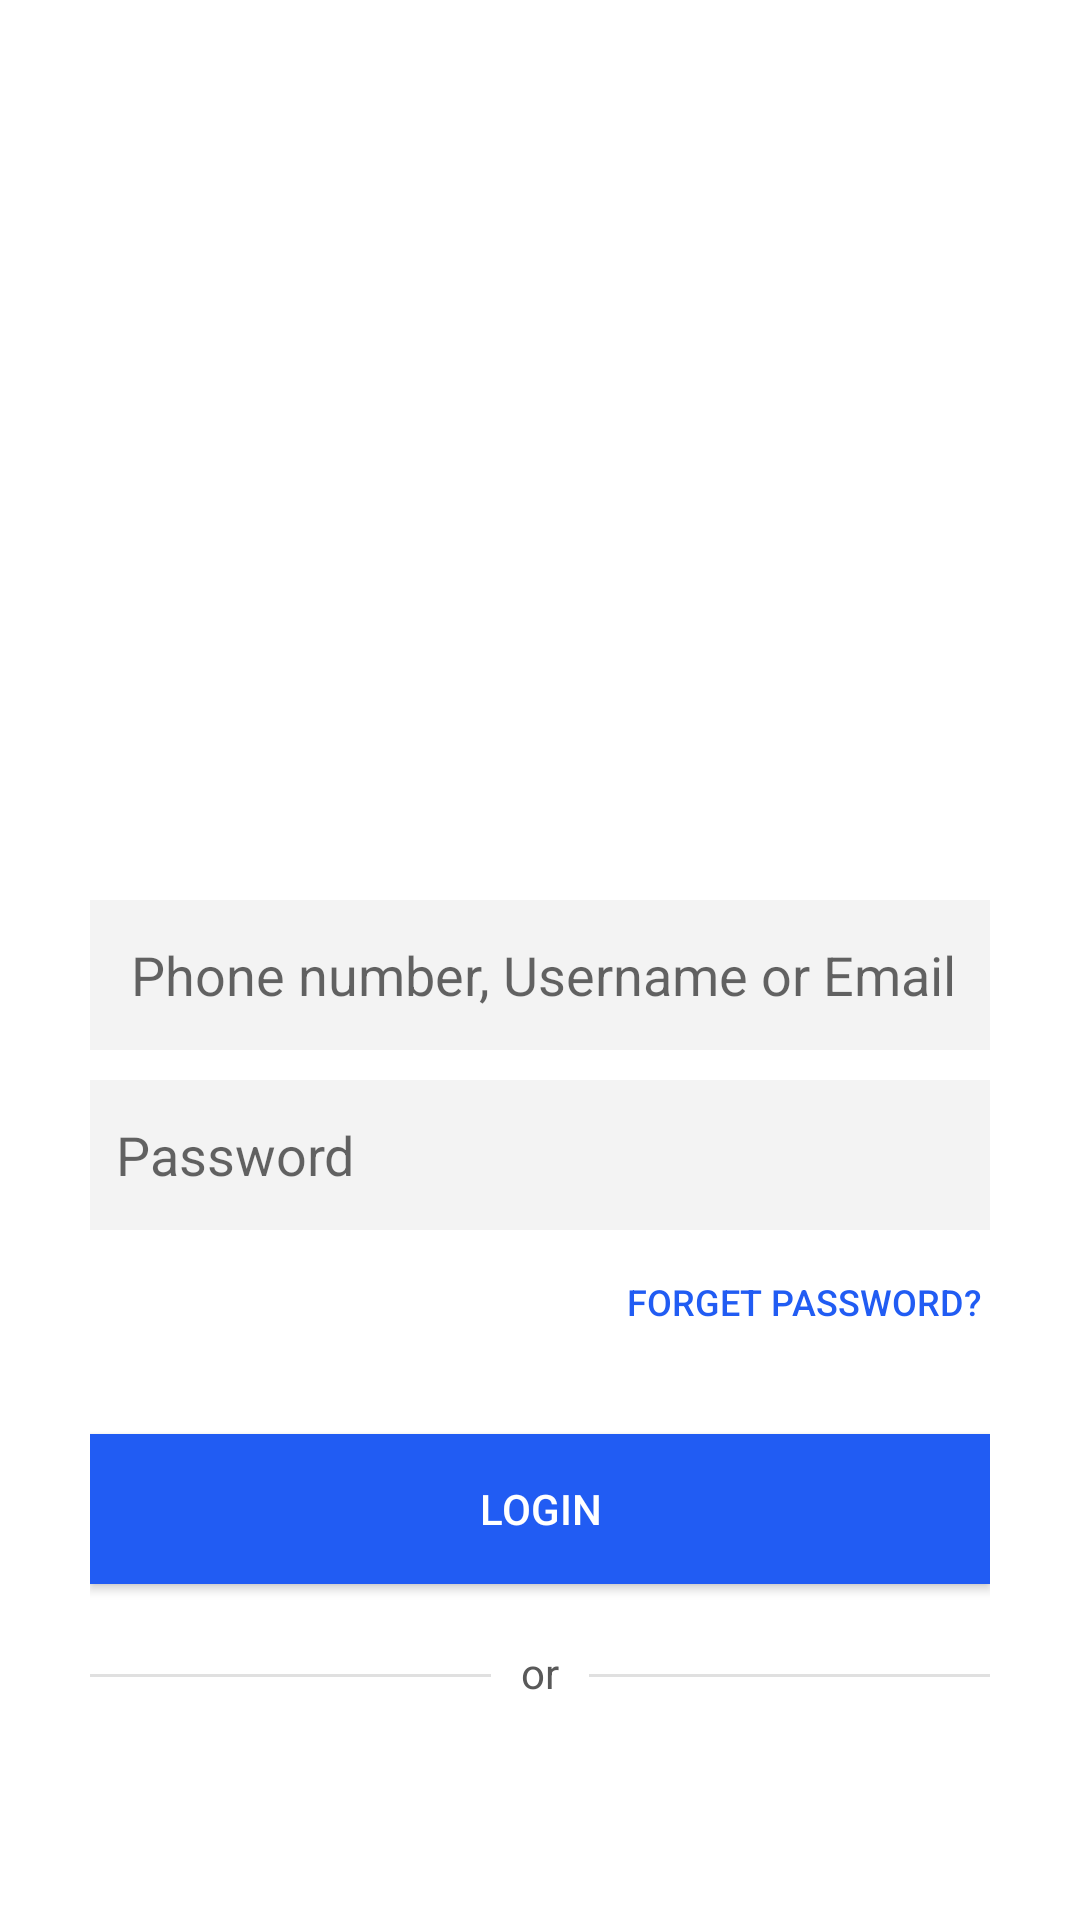

Here is an Android app screen rendered from its layout file. Give the layout XML and the strings, colors and styles it references.
<!-- AndroidManifest.xml: application theme Theme.Instagram_clone -->
<!-- res/layout/activity_signin.xml -->
<?xml version="1.0" encoding="utf-8"?>
<androidx.constraintlayout.widget.ConstraintLayout xmlns:android="http://schemas.android.com/apk/res/android"
    xmlns:app="http://schemas.android.com/apk/res-auto"
    xmlns:tools="http://schemas.android.com/tools"
    android:layout_width="match_parent"
    android:layout_height="match_parent"
    tools:context=".SigninActivity">

    <LinearLayout
        android:layout_width="match_parent"
        android:layout_height="match_parent"
        android:padding="30dp"
        android:orientation="vertical">

        <ImageView
            android:layout_width="200dp"
            android:layout_height="150dp"
            android:layout_gravity="center"
            android:layout_marginTop="100dp"
            android:src="@drawable/instagram_logo" />

        <EditText
            android:id="@+id/editTextTextPersonName"
            android:layout_width="match_parent"
            android:layout_height="50dp"
            android:layout_marginTop="20dp"
            android:padding="5dp"
            android:ems="10"
            android:layout_gravity="center"
            android:background="@color/subgray"
            android:inputType="textPersonName"
            android:textColor="@color/charcoal"
            android:hint="  Phone number, Username or Email" />

        <EditText
            android:id="@+id/editTextTextPassword"
            android:layout_width="match_parent"
            android:layout_height="50dp"
            android:layout_marginTop="10dp"
            android:ems="10"
            android:inputType="textPassword"
            android:background="@color/subgray"
            android:hint="  Password"
            android:textColor="@color/charcoal"
            android:layout_gravity="center" />

        <Button
            android:id="@+id/btn_findpw"
            android:layout_width="wrap_content"
            android:layout_height="wrap_content"
            android:text="Forget Password? "
            android:textColor="@color/blue"
            android:textSize="12dp"
            android:background="@color/transparent"
            android:layout_gravity="right" />

        <Button
            android:id="@+id/btn_login"
            android:layout_width="match_parent"
            android:layout_height="50dp"
            android:text="Login"
            app:backgroundTint="@null"
            android:background="@color/blue"
            android:textColor="@color/white"
            android:layout_marginTop="20dp"
            android:layout_gravity="center" />

        <LinearLayout
            android:layout_width="match_parent"
            android:layout_height="wrap_content"
            android:layout_marginTop="20dp"
            android:orientation="horizontal">

            <View
                android:layout_width="0dp"
                android:layout_height="1dp"
                android:layout_weight="1"
                android:background="@color/gray"
                android:layout_marginTop="10dp"
                android:layout_marginBottom="10dp"/>

            <TextView
                android:layout_width="wrap_content"
                android:layout_height="wrap_content"
                android:textColor="@color/charcoal"
                android:text="or"
                android:textSize="14dp"
                android:layout_marginLeft="10dp"
                android:layout_marginRight="10dp"/>

            <View
                android:layout_width="0dp"
                android:layout_height="1dp"
                android:layout_weight="1"
                android:background="@color/gray"
                android:layout_marginTop="10dp"
                android:layout_marginBottom="10dp"/>


        </LinearLayout>

        <ImageButton
            android:id="@+id/btn_fblogin"
            android:layout_width="match_parent"
            android:layout_height="50dp"
            android:layout_gravity="center"
            android:layout_marginTop="30dp"
            android:background="@color/transparent"
            android:scaleType="fitXY"
            android:src="@drawable/fb_login" />


        <LinearLayout
            android:layout_width="wrap_content"
            android:layout_height="wrap_content"
            android:layout_marginTop="10dp"
            android:orientation="horizontal"
            android:layout_gravity="center">

            <TextView
                android:layout_width="wrap_content"
                android:layout_height="wrap_content"
                android:text="Don't have an account? "
                android:layout_gravity="center"
                android:gravity="right"
                android:textSize="12dp"
                android:textColor="@color/charcoal"/>


            <Button
                android:id="@+id/btn_signup"
                android:layout_width="100dp"
                android:layout_height="match_parent"
                android:layout_gravity="center"
                android:background="@color/transparent"
                app:backgroundTint="@null"
                android:text="@string/sign_up"
                android:textStyle="bold"
                android:textColor="@color/blue"
                android:textSize="12dp" />

        </LinearLayout>



    </LinearLayout>


</androidx.constraintlayout.widget.ConstraintLayout>
<!-- resources referenced by this layout -->
<resources>
  <color name="blue">#215CF3</color>
  <color name="charcoal">#595959</color>
  <color name="gray">#E0E0E0</color>
  <color name="subgray">#F3F3F3</color>
  <color name="transparent">#00000000 </color>
  <color name="white">#FFFFFFFF</color>
  <string name="sign_up">Sign up</string>
  <style name="Theme.Instagram_clone" parent="Theme.MaterialComponents.DayNight.NoActionBar">
          
          <item name="colorPrimary">@color/colorPrimary</item>
          <item name="colorPrimaryVariant">@color/colorPrimaryDark</item>
          <item name="colorOnPrimary">@color/white</item>
          
          <item name="colorSecondary">@color/teal_200</item>
          <item name="colorSecondaryVariant">@color/teal_700</item>
          <item name="colorOnSecondary">@color/black</item>
          
          <item name="android:statusBarColor" tools:targetApi="l">?attr/colorPrimaryVariant</item>
          
      </style>
  <color name="colorPrimary">#FF000000</color>
  <color name="colorPrimaryDark">#5c32c7</color>
  <color name="teal_200">#FF03DAC5</color>
  <color name="teal_700">#FF018786</color>
  <color name="black">#FF000000</color>
</resources>
